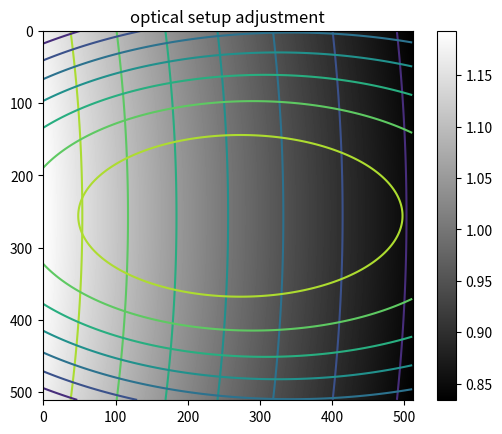
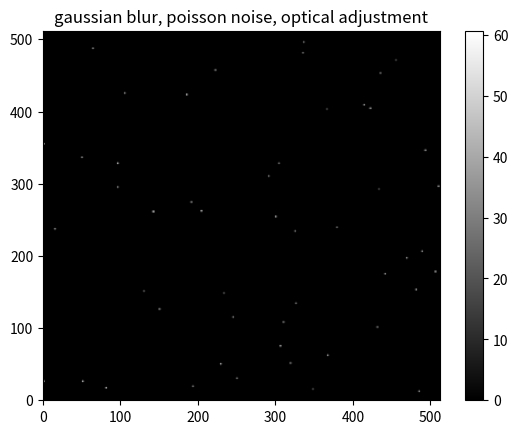
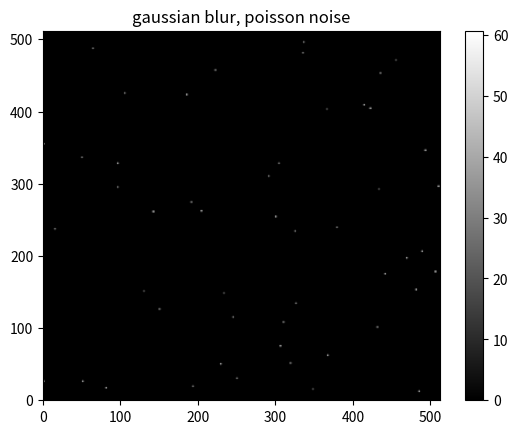

Recreate these plots in Python, in order.
#!/usr/bin/env python3
# -*- coding: utf-8 -*-
"""
Created on Thu Oct 20 21:11:36 2016

[redacted]
"""
import matplotlib.pyplot as plt
import numpy as np
from scipy.ndimage import gaussian_filter

number_of_cells = 50
led_angle = 30*np.pi/180 #degrees
distance_to_led = .1 #meters
slide_size = .02 #meters
pixels = 512
camera_depth=256

#set up the image with dots on it
image = np.zeros((pixels,pixels),dtype='uint8')
xpts = (np.random.rand(number_of_cells)*512).astype(int)
ypts = (np.random.rand(number_of_cells)*512).astype(int)
image[ypts,xpts] = int(.8*camera_depth)
poissonNoise = np.random.poisson(1,image.shape).astype('uint8')
image = gaussian_filter(image,1)

"""
calculate distance from led to each pixel, pretty straightforward, just
use distance formula and assume constant z=0, light intensity decreases
with the square of the distance to the source

also calculate angular displacement from center line of LED, the light 
intensity decreases as your angle from the center of the led increases, see 
http://www.ledengin.com/files/products/LZ4/LZ4-04UV00.pdf page 8,
basically you have to find the angle between two lines, one from the led
to the center of the stage and the other the line from an arbitrary point
on the stage to the led. set up 2 vectors and use dot product to find angle 
between vectors

light intensity decreases at a rate like 1-(x^2)/1.9 if x is radians 
from the center of the led
"""
pixel_size = slide_size/pixels
X,Y = np.meshgrid(pixel_size*np.arange(-256,256),pixel_size*np.arange(-256,256))
distances = np.sqrt((distance_to_led*np.sin(led_angle))**2
                    +(distance_to_led*np.cos(led_angle)+X)**2
                    +Y**2)
inverse_square_mask = 1/distances**2
inverse_square_mask/=inverse_square_mask[256,256]
radiation_pattern = np.arccos((distance_to_led+X*np.cos(led_angle))/
                              np.sqrt(distance_to_led**2+Y**2+X**2+
                                     2*distance_to_led*X*np.cos(led_angle)))
angle_intensity_mask = 1-radiation_pattern**2/1.9

test = np.ones((pixels,pixels))
test_output = test*angle_intensity_mask*inverse_square_mask

#plot out a bunch of tests
plt.figure()
plt.imshow(test_output,'gray')
plt.colorbar()
plt.contour(inverse_square_mask)
plt.contour(angle_intensity_mask)
plt.title('optical setup adjustment')

image_w_optical = image*inverse_square_mask*angle_intensity_mask
plt.figure()
plt.pcolormesh(image_w_optical,cmap='gray')
plt.xlim((0,512))
plt.ylim((0,512))
plt.title('gaussian blur, poisson noise, optical adjustment')
plt.colorbar()

plt.figure()
plt.pcolormesh(image,cmap='gray',vmax=np.max(image_w_optical))
plt.xlim((0,512))
plt.ylim((0,512))
plt.title('gaussian blur, poisson noise')
plt.colorbar()